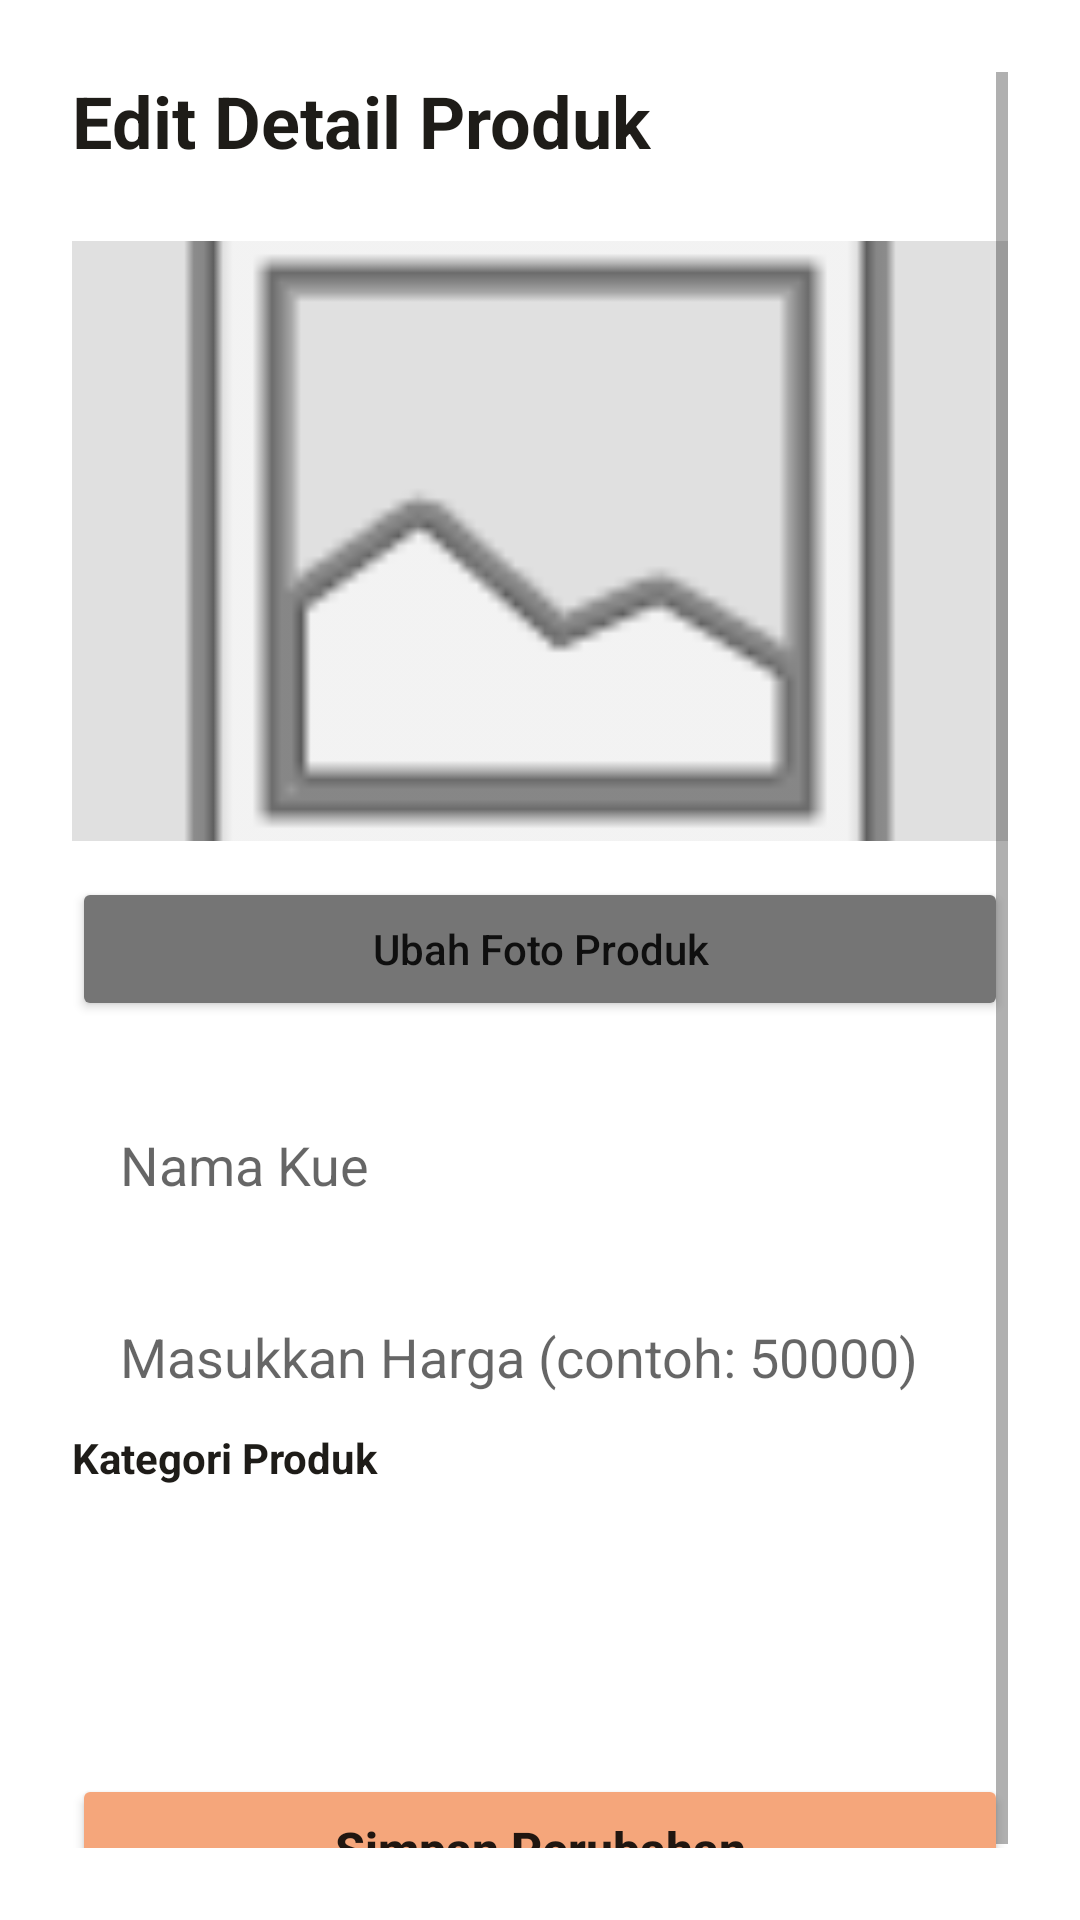

Write the Android layout XML for this screen, with the resource values it uses.
<!-- AndroidManifest.xml: application theme Theme.KueWeh -->
<!-- res/layout/activity_edit_product.xml -->
<?xml version="1.0" encoding="utf-8"?>
<ScrollView xmlns:android="http://schemas.android.com/apk/res/android"
    android:layout_width="match_parent"
    android:layout_height="match_parent"
    android:background="#FFFFFF"
    android:padding="24dp">

    <LinearLayout
        android:layout_width="match_parent"
        android:layout_height="wrap_content"
        android:orientation="vertical">

        <TextView
            android:layout_width="wrap_content"
            android:layout_height="wrap_content"
            android:layout_marginBottom="24dp"
            android:text="Edit Detail Produk"
            android:textColor="#1E1C18"
            android:textSize="24sp"
            android:textStyle="bold" />

        <ImageView
            android:id="@+id/imgEditPreview"
            android:layout_width="match_parent"
            android:layout_height="200dp"
            android:layout_marginBottom="12dp"
            android:background="#E0E0E0"
            android:scaleType="centerCrop"
            android:src="@android:drawable/ic_menu_gallery" />

        <Button
            android:id="@+id/btnEditPilihFoto"
            android:layout_width="match_parent"
            android:layout_height="wrap_content"
            android:layout_marginBottom="24dp"
            android:backgroundTint="#757575"
            android:text="Ubah Foto Produk"
            android:textAllCaps="false"/>

        <EditText
            android:id="@+id/etEditNamaKue"
            android:layout_width="match_parent"
            android:layout_height="48dp"
            android:layout_marginBottom="16dp"
            android:background="@drawable/bg_input_rounded"
            android:hint="Nama Kue"
            android:paddingHorizontal="16dp" />

        <EditText
            android:id="@+id/etEditHargaKue"
            android:layout_width="match_parent"
            android:layout_height="48dp"
            android:hint="Masukkan Harga (contoh: 50000)"
            android:background="@drawable/bg_input_rounded"
            android:paddingHorizontal="16dp"
            android:inputType="number"
            android:maxLines="1" />

        <TextView
            android:layout_width="wrap_content"
            android:layout_height="wrap_content"
            android:text="Kategori Produk"
            android:textColor="#1E1C18"
            android:textStyle="bold"
            android:layout_marginBottom="8dp" />

        <Spinner
            android:id="@+id/spinnerEditKategori"
            android:layout_width="match_parent"
            android:layout_height="48dp"
            android:layout_marginBottom="16dp"
            android:background="@drawable/bg_input_rounded"
            android:paddingHorizontal="16dp" />

        <Button
            android:id="@+id/btnSimpanPerubahan"
            android:layout_width="match_parent"
            android:layout_height="50dp"
            android:layout_marginTop="24dp"
            android:backgroundTint="#F5A67B"
            android:text="Simpan Perubahan"
            android:textSize="16sp"
            android:textStyle="bold"
            android:textAllCaps="false"/>

    </LinearLayout>
</ScrollView>
<!-- resources referenced by this layout -->
<resources>
  <style name="Theme.KueWeh" parent="Theme.MaterialComponents.Light.NoActionBar">
          <item name="android:statusBarColor">@android:color/transparent</item>
  
          <item name="android:windowLightStatusBar">true</item>
      </style>
</resources>
